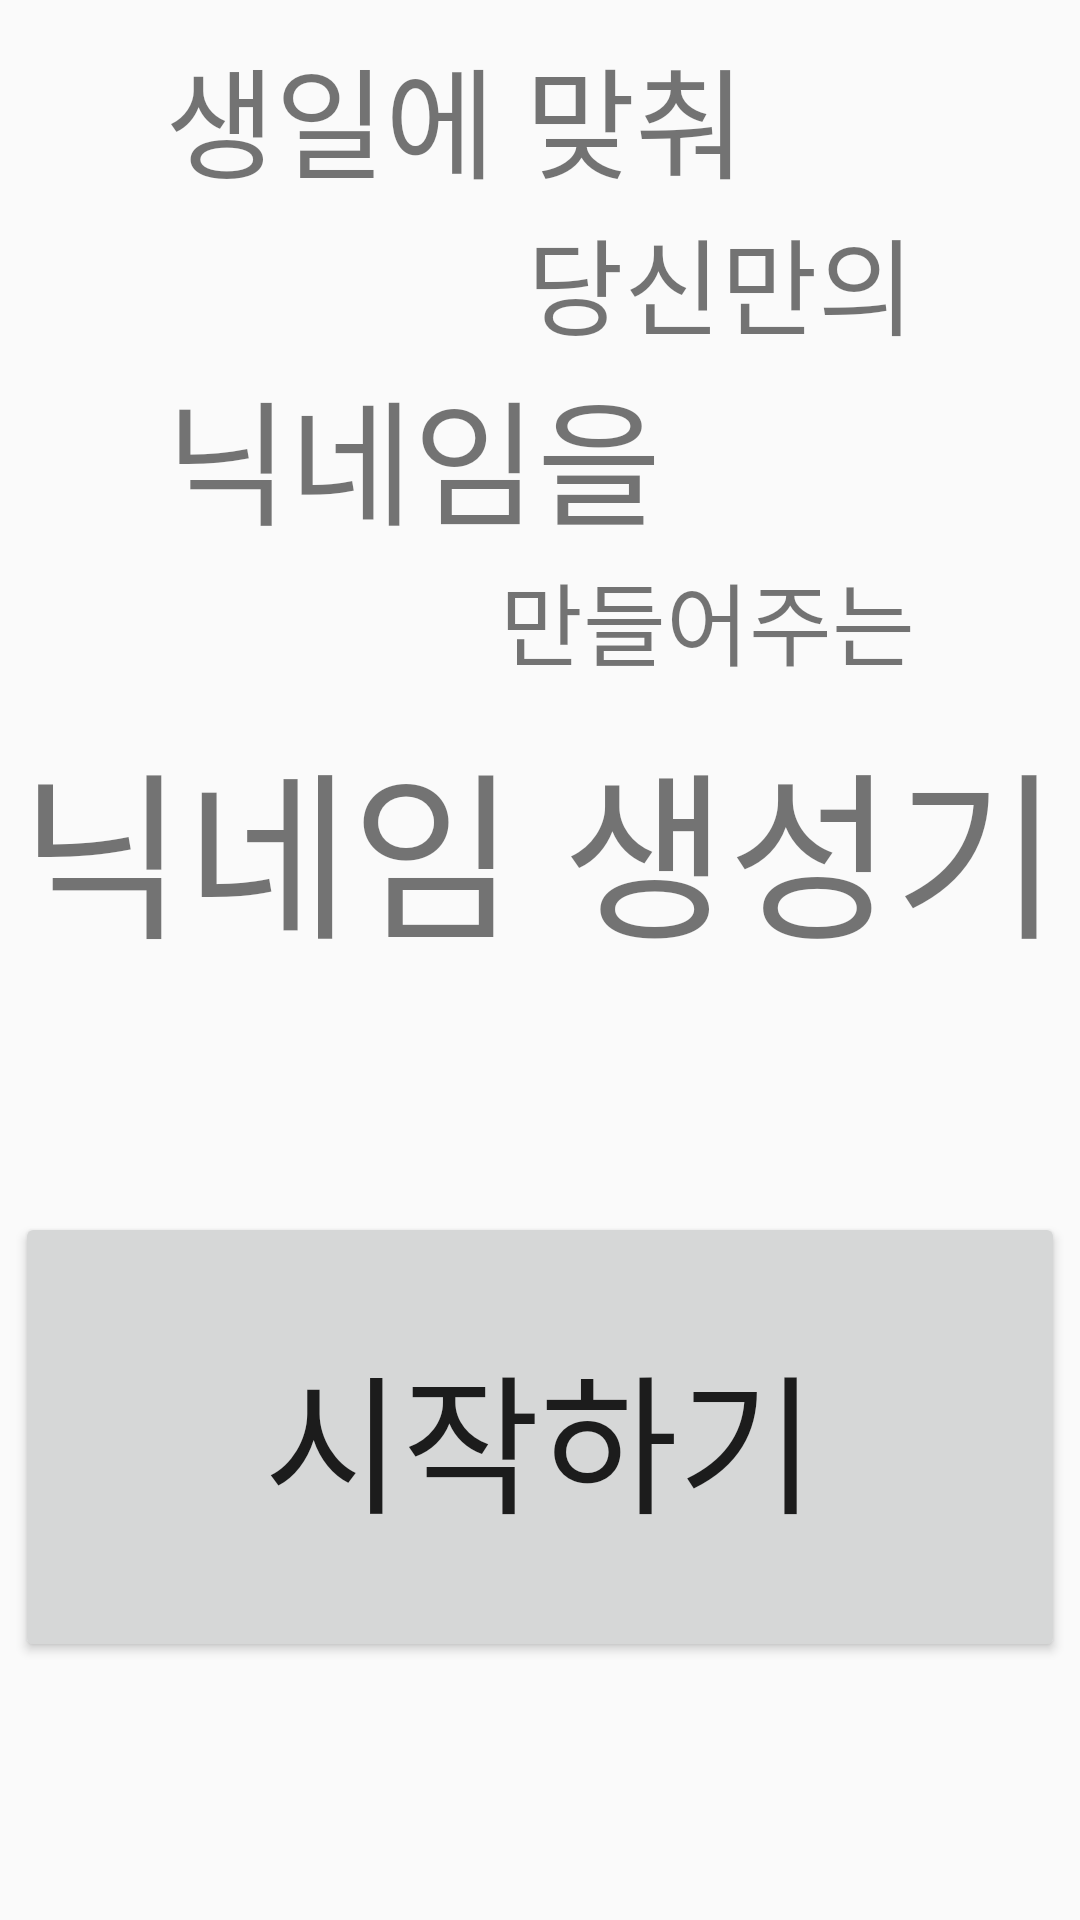

Write the Android layout XML for this screen, with the resource values it uses.
<!-- AndroidManifest.xml: application theme AppTheme -->
<!-- res/layout/one.xml -->
<?xml version="1.0" encoding="utf-8"?>
<LinearLayout xmlns:android="http://schemas.android.com/apk/res/android"
    xmlns:app="http://schemas.android.com/apk/res-auto"
    xmlns:tools="http://schemas.android.com/tools"
    android:layout_width="match_parent"
    android:layout_height="match_parent"
    android:orientation="vertical"
    tools:context="ayjw.pe.usernamegen.MainMenu">

    <LinearLayout
        android:layout_width="match_parent"
        android:layout_height="match_parent"
        android:layout_weight="4"
        android:orientation="vertical">

        <LinearLayout
            android:layout_width="250dp"
            android:layout_height="wrap_content"
            android:layout_gravity="center"
            android:layout_marginTop="10dp"
            android:orientation="vertical">

            <TextView
                android:layout_width="wrap_content"
                android:layout_height="wrap_content"
                android:text="생일에 맞춰"
                android:textSize="40dp" />

            <TextView
                android:layout_width="wrap_content"
                android:layout_height="wrap_content"
                android:layout_gravity="right"
                android:text="당신만의"
                android:textSize="35dp" />

            <TextView
                android:layout_width="wrap_content"
                android:layout_height="wrap_content"
                android:text="닉네임을"
                android:textSize="45dp" />

            <TextView
                android:layout_width="wrap_content"
                android:layout_height="wrap_content"
                android:layout_gravity="right"
                android:text="만들어주는"
                android:textSize="30dp" />
        </LinearLayout>

        <TextView
            android:layout_width="wrap_content"
            android:layout_height="wrap_content"
            android:layout_gravity="center"
            android:layout_marginTop="10dp"
            android:text="닉네임 생성기"
            android:textSize="60dp" />
    </LinearLayout>
    <LinearLayout
        android:layout_width="350dp"
        android:layout_height="match_parent"
        android:layout_gravity="center"
        android:layout_weight="6">

        <Button
            android:layout_width="match_parent"
            android:layout_height="150dp"
            android:text="시작하기"
            android:textSize="50dp"
            android:layout_marginTop="20dp"
            android:id="@+id/btnMainBegin"/>
    </LinearLayout>
</LinearLayout>
<!-- resources referenced by this layout -->
<resources>
  <style name="AppTheme" parent="Theme.AppCompat.Light.DarkActionBar">
          
          <item name="colorPrimary">#D7d7d7</item>
          <item name="colorPrimaryDark">#000000</item>
          <item name="colorAccent">@color/colorAccent</item>
      </style>
  <!-- not gathered from this repository: default colours our renderer supplied (Android Studio template values) -->
  <color name="colorAccent">#FF03DAC5</color>
</resources>
